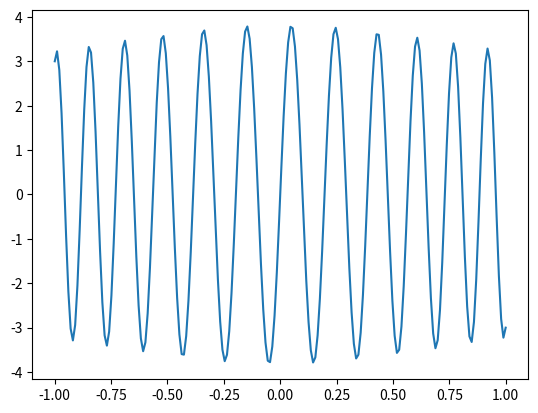

Recreate this plot in Python.
import numpy as np
import matplotlib.pyplot as pt

import scipy.sparse as sps

#n = 9
n = 200

mesh = np.linspace(-1, 1, n)
h = mesh[1] - mesh[0]

A = sps.diags(
    [1,-2,1],
    offsets=[-1,0,1], 
    shape=(n, n))

if n < 10:
    print(A.todense())

second_deriv = sps.diags(
    [1,-2,1],
    offsets=np.array([-1,0,1])+1,
    shape=(n-2, n))/h**2


if n < 10:
    print(second_deriv.todense())

factor = sps.diags(
    [1000*(1 + mesh[1:]**2)],
    offsets=[1],
    shape=(n-2, n))

if n < 10:
    print(mesh[1:-1])
    print()
    print(factor.todense())

A_int = second_deriv+factor

if n < 10:
    print(A_int.todense())

A = sps.vstack([
    sps.coo_matrix(([1], ([0],[0])), shape=(1, n)),
    A_int,
    sps.coo_matrix(([1], ([0],[n-1])), shape=(1, n)),
    ])
A = sps.csr_matrix(A)

if n < 10:
    print(A.todense())

rhs = np.zeros(n)
rhs[0] = 3
rhs[-1] = -3

import scipy.sparse.linalg as sla

sol = sla.spsolve(A, rhs)

pt.plot(mesh, sol)



